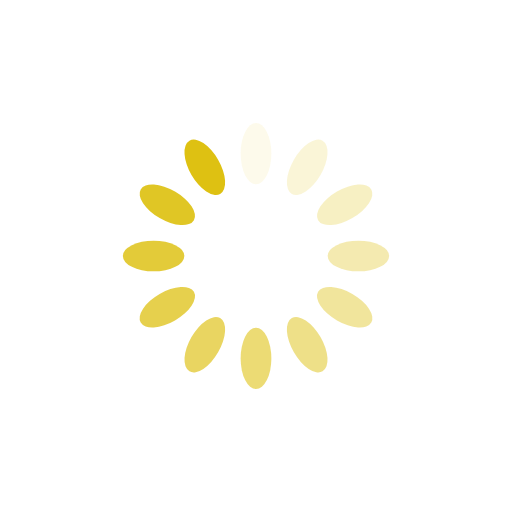
t = 0.00 s
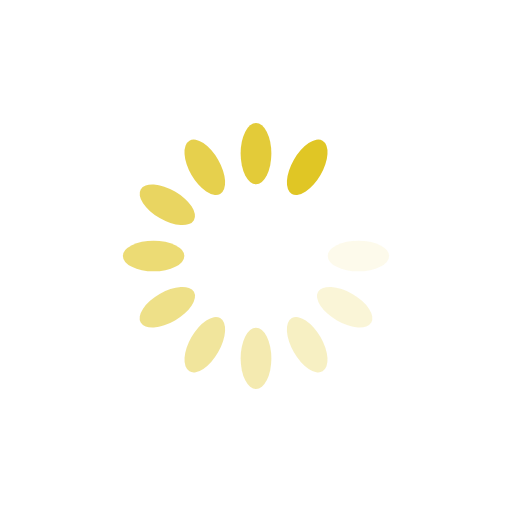
t = 0.26 s
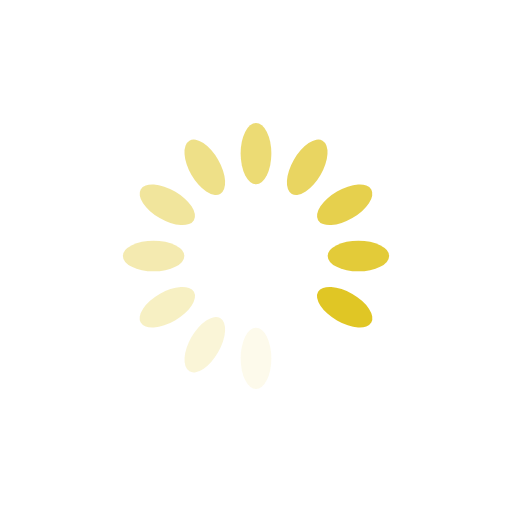
t = 0.53 s
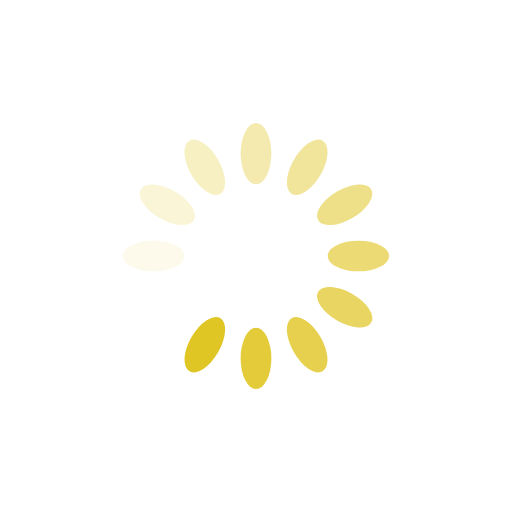
t = 0.79 s

The animated SVG that drew these frames (rendered in a browser with its animation timeline set to each time). Animation: 12 SMIL elements (animate=12); one cycle of 1.05 s, repeats indefinitely.

<svg xmlns="http://www.w3.org/2000/svg" viewBox="0 0 100 100" preserveAspectRatio="xMidYMid" width="200" height="200" style="shape-rendering: auto; display: block; background: rgb(255, 255, 255);" xmlns:xlink="http://www.w3.org/1999/xlink"><g><g transform="rotate(0 50 50)">
  <rect fill="#dec112" height="12" width="6" ry="6" rx="3" y="24" x="47">
    <animate repeatCount="indefinite" begin="-0.9649122807017544s" dur="1.0526315789473684s" keyTimes="0;1" values="1;0" attributeName="opacity"></animate>
  </rect>
</g><g transform="rotate(30 50 50)">
  <rect fill="#dec112" height="12" width="6" ry="6" rx="3" y="24" x="47">
    <animate repeatCount="indefinite" begin="-0.8771929824561403s" dur="1.0526315789473684s" keyTimes="0;1" values="1;0" attributeName="opacity"></animate>
  </rect>
</g><g transform="rotate(60 50 50)">
  <rect fill="#dec112" height="12" width="6" ry="6" rx="3" y="24" x="47">
    <animate repeatCount="indefinite" begin="-0.7894736842105263s" dur="1.0526315789473684s" keyTimes="0;1" values="1;0" attributeName="opacity"></animate>
  </rect>
</g><g transform="rotate(90 50 50)">
  <rect fill="#dec112" height="12" width="6" ry="6" rx="3" y="24" x="47">
    <animate repeatCount="indefinite" begin="-0.7017543859649122s" dur="1.0526315789473684s" keyTimes="0;1" values="1;0" attributeName="opacity"></animate>
  </rect>
</g><g transform="rotate(120 50 50)">
  <rect fill="#dec112" height="12" width="6" ry="6" rx="3" y="24" x="47">
    <animate repeatCount="indefinite" begin="-0.6140350877192983s" dur="1.0526315789473684s" keyTimes="0;1" values="1;0" attributeName="opacity"></animate>
  </rect>
</g><g transform="rotate(150 50 50)">
  <rect fill="#dec112" height="12" width="6" ry="6" rx="3" y="24" x="47">
    <animate repeatCount="indefinite" begin="-0.5263157894736842s" dur="1.0526315789473684s" keyTimes="0;1" values="1;0" attributeName="opacity"></animate>
  </rect>
</g><g transform="rotate(180 50 50)">
  <rect fill="#dec112" height="12" width="6" ry="6" rx="3" y="24" x="47">
    <animate repeatCount="indefinite" begin="-0.43859649122807015s" dur="1.0526315789473684s" keyTimes="0;1" values="1;0" attributeName="opacity"></animate>
  </rect>
</g><g transform="rotate(210 50 50)">
  <rect fill="#dec112" height="12" width="6" ry="6" rx="3" y="24" x="47">
    <animate repeatCount="indefinite" begin="-0.3508771929824561s" dur="1.0526315789473684s" keyTimes="0;1" values="1;0" attributeName="opacity"></animate>
  </rect>
</g><g transform="rotate(240 50 50)">
  <rect fill="#dec112" height="12" width="6" ry="6" rx="3" y="24" x="47">
    <animate repeatCount="indefinite" begin="-0.2631578947368421s" dur="1.0526315789473684s" keyTimes="0;1" values="1;0" attributeName="opacity"></animate>
  </rect>
</g><g transform="rotate(270 50 50)">
  <rect fill="#dec112" height="12" width="6" ry="6" rx="3" y="24" x="47">
    <animate repeatCount="indefinite" begin="-0.17543859649122806s" dur="1.0526315789473684s" keyTimes="0;1" values="1;0" attributeName="opacity"></animate>
  </rect>
</g><g transform="rotate(300 50 50)">
  <rect fill="#dec112" height="12" width="6" ry="6" rx="3" y="24" x="47">
    <animate repeatCount="indefinite" begin="-0.08771929824561403s" dur="1.0526315789473684s" keyTimes="0;1" values="1;0" attributeName="opacity"></animate>
  </rect>
</g><g transform="rotate(330 50 50)">
  <rect fill="#dec112" height="12" width="6" ry="6" rx="3" y="24" x="47">
    <animate repeatCount="indefinite" begin="0s" dur="1.0526315789473684s" keyTimes="0;1" values="1;0" attributeName="opacity"></animate>
  </rect>
</g><g></g></g><!-- [ldio] generated by https://loading.io --></svg>
